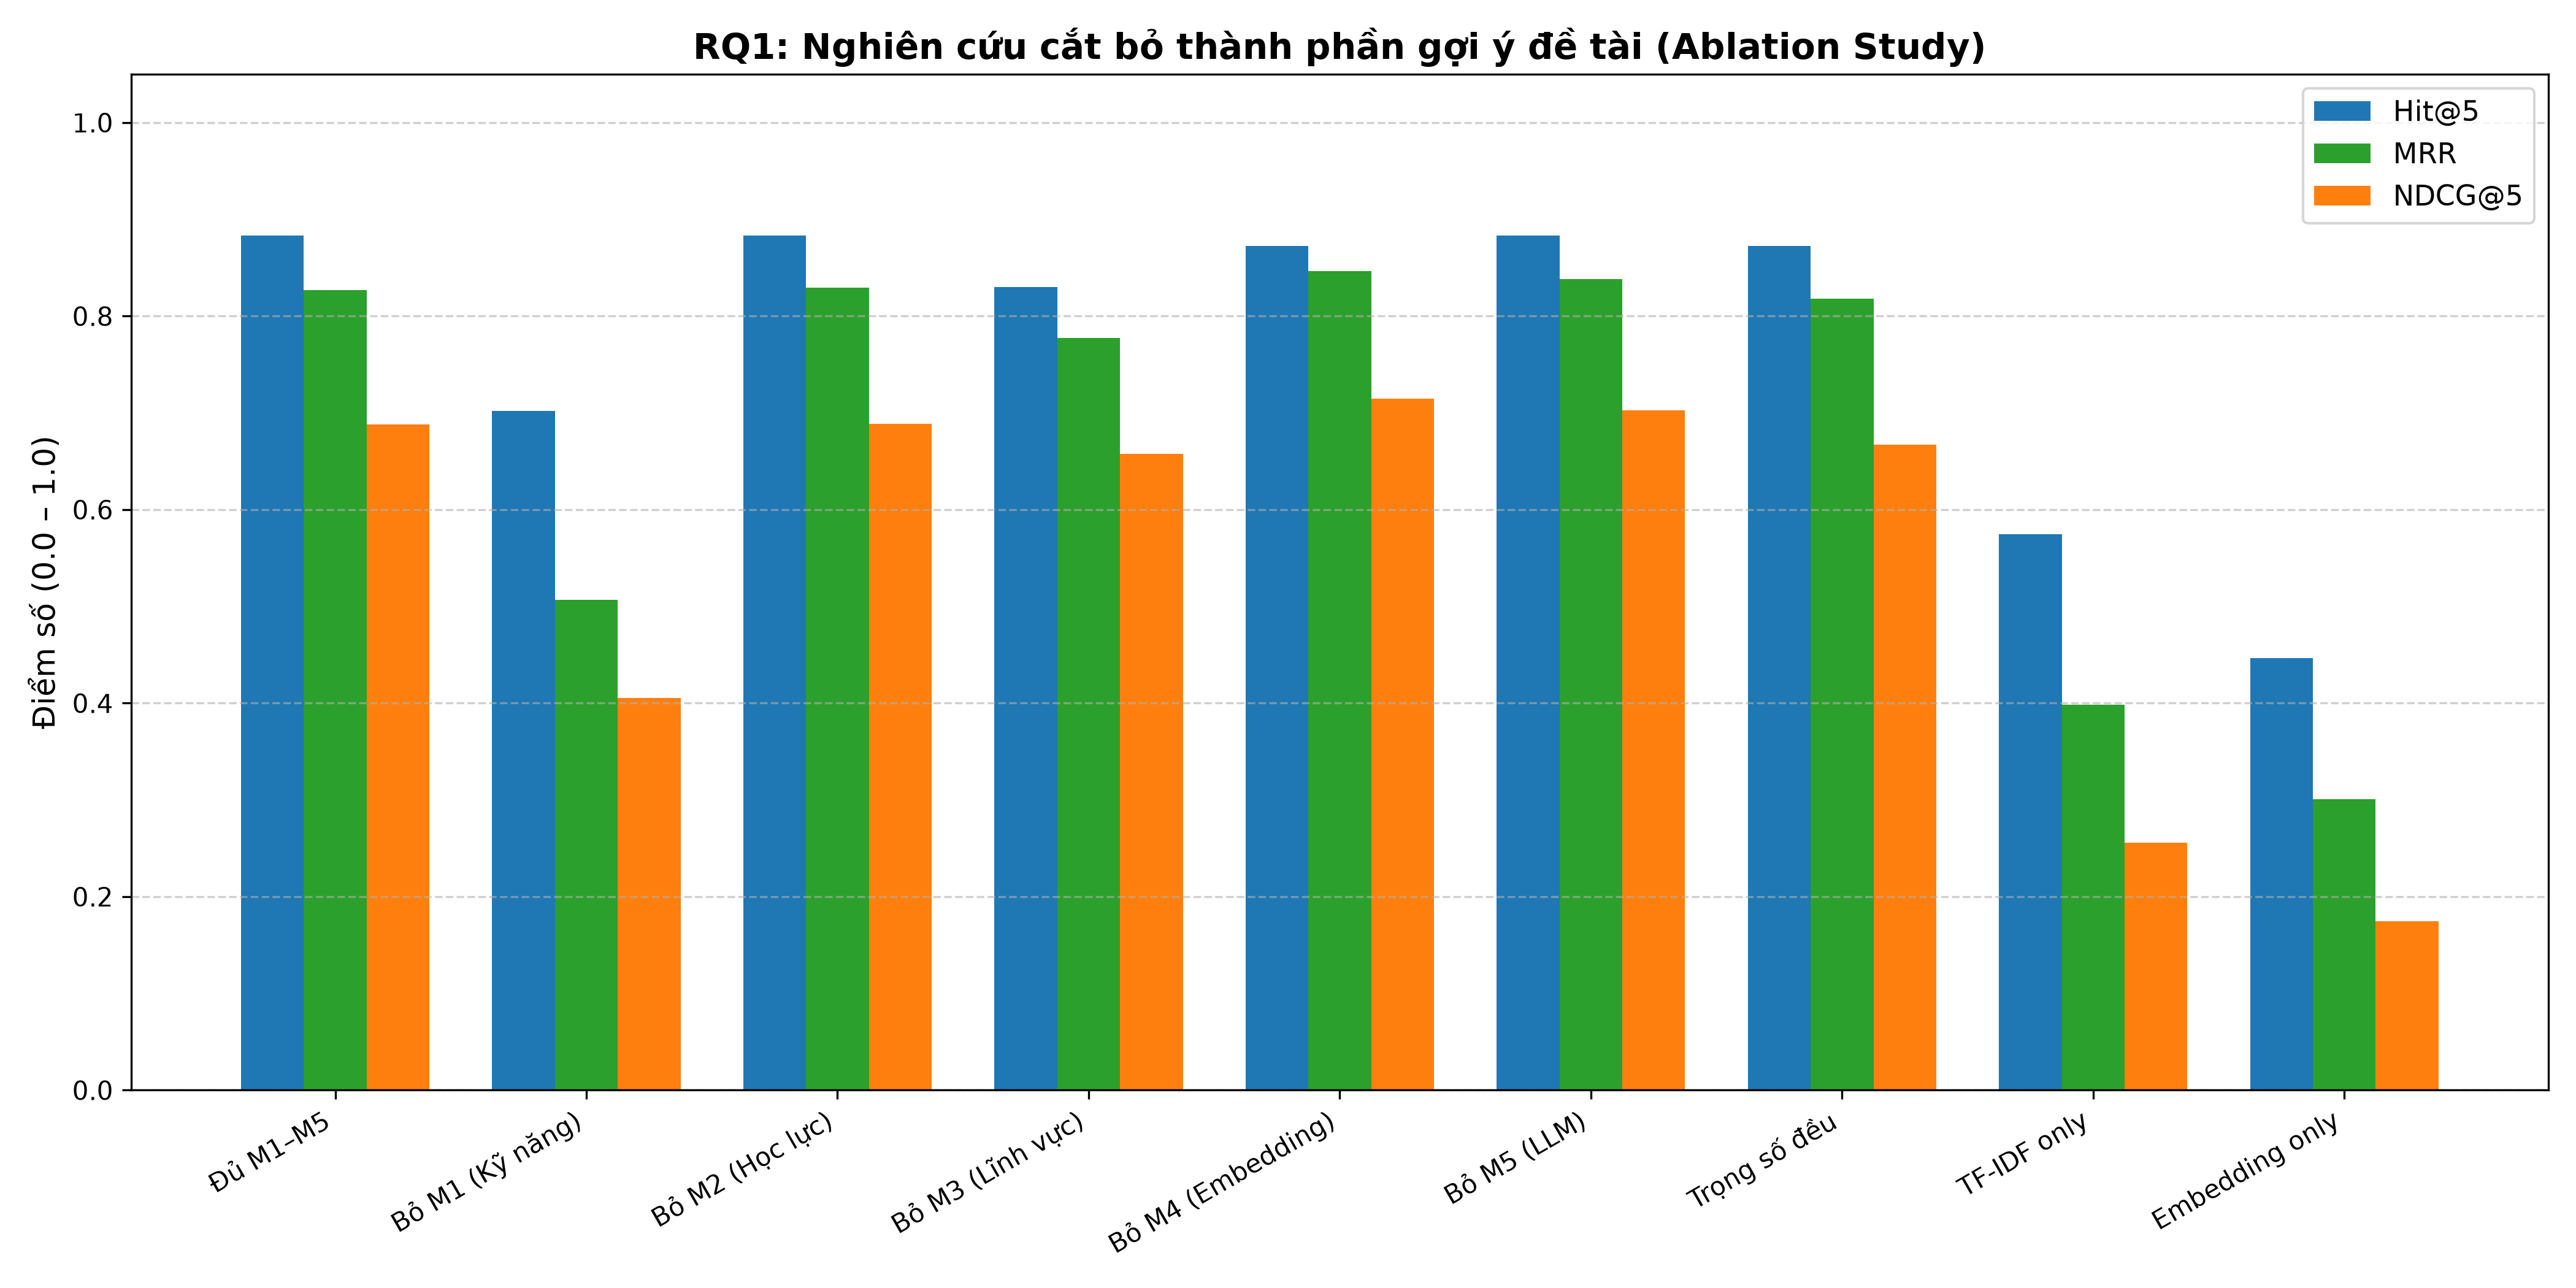

Values plotted in this chart, from the file beside it:
Configuration, Hit@5, MRR, NDCG@5
Đủ M1–M5, 0.8830, 0.8271, 0.6881
Bỏ M1 (Kỹ năng), 0.7021, 0.5067, 0.4051
Bỏ M2 (Học lực), 0.8830, 0.8296, 0.6889
Bỏ M3 (Lĩnh vực), 0.8298, 0.7774, 0.6577
Bỏ M4 (Embedding), 0.8723, 0.8468, 0.7149
Bỏ M5 (LLM), 0.8830, 0.8382, 0.7024
Trọng số đều, 0.8723, 0.8178, 0.6669
TF-IDF only, 0.5745, 0.3982, 0.2559
Embedding only, 0.4468, 0.3006, 0.1746
